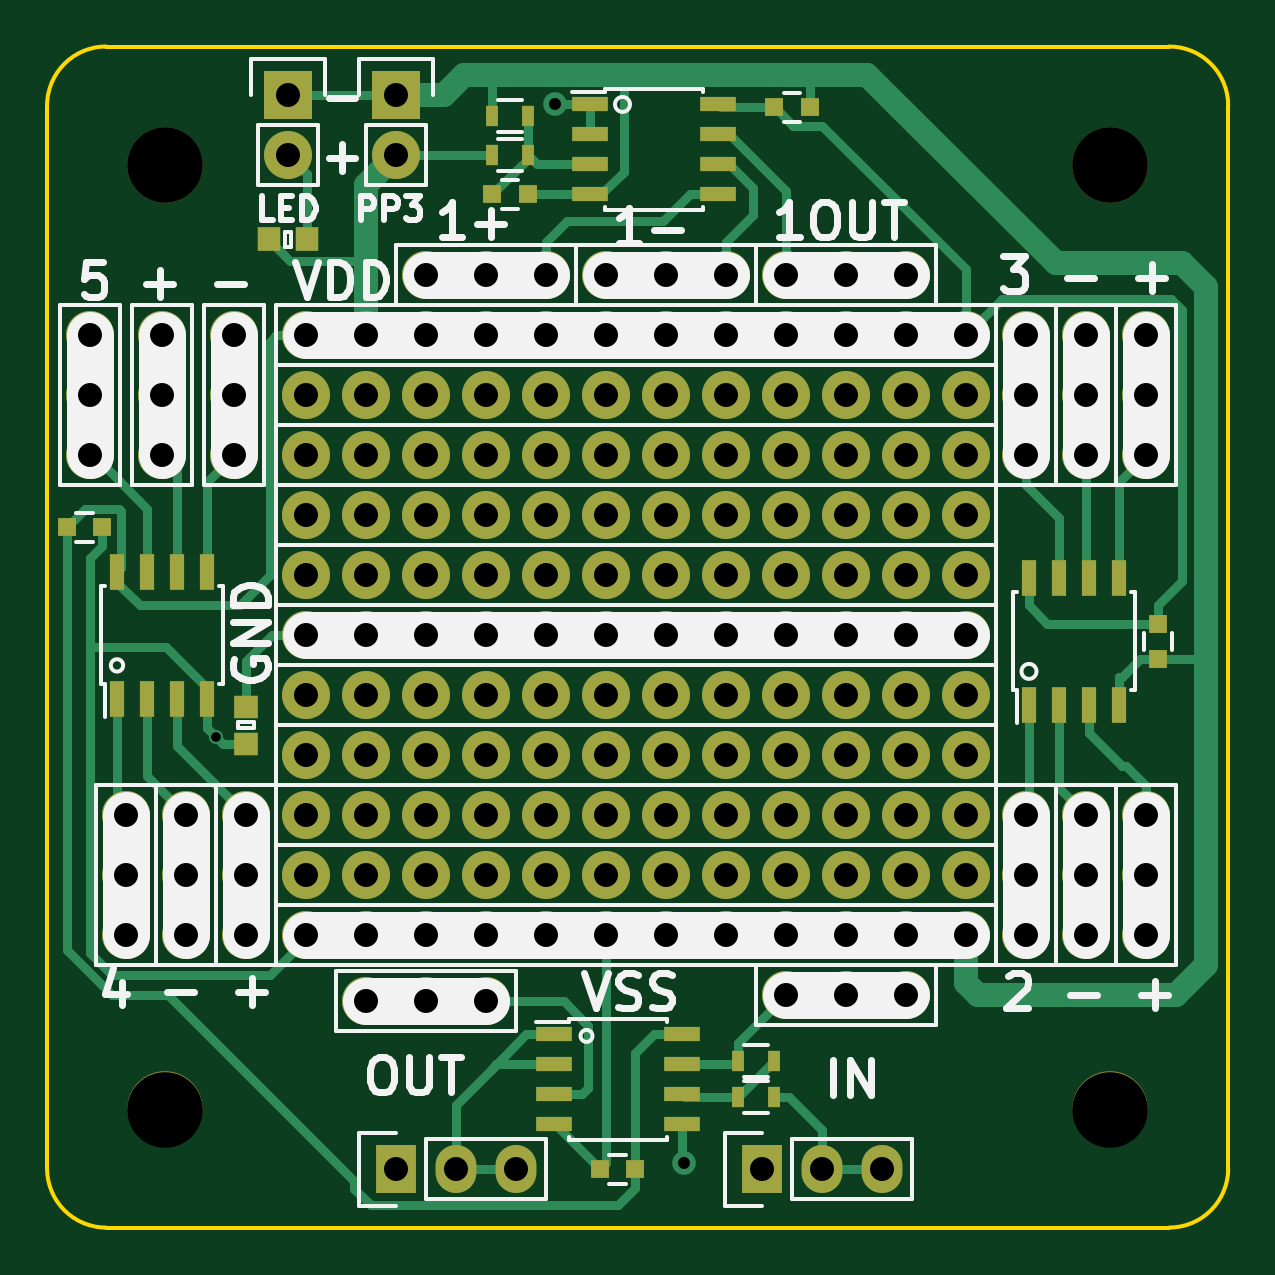
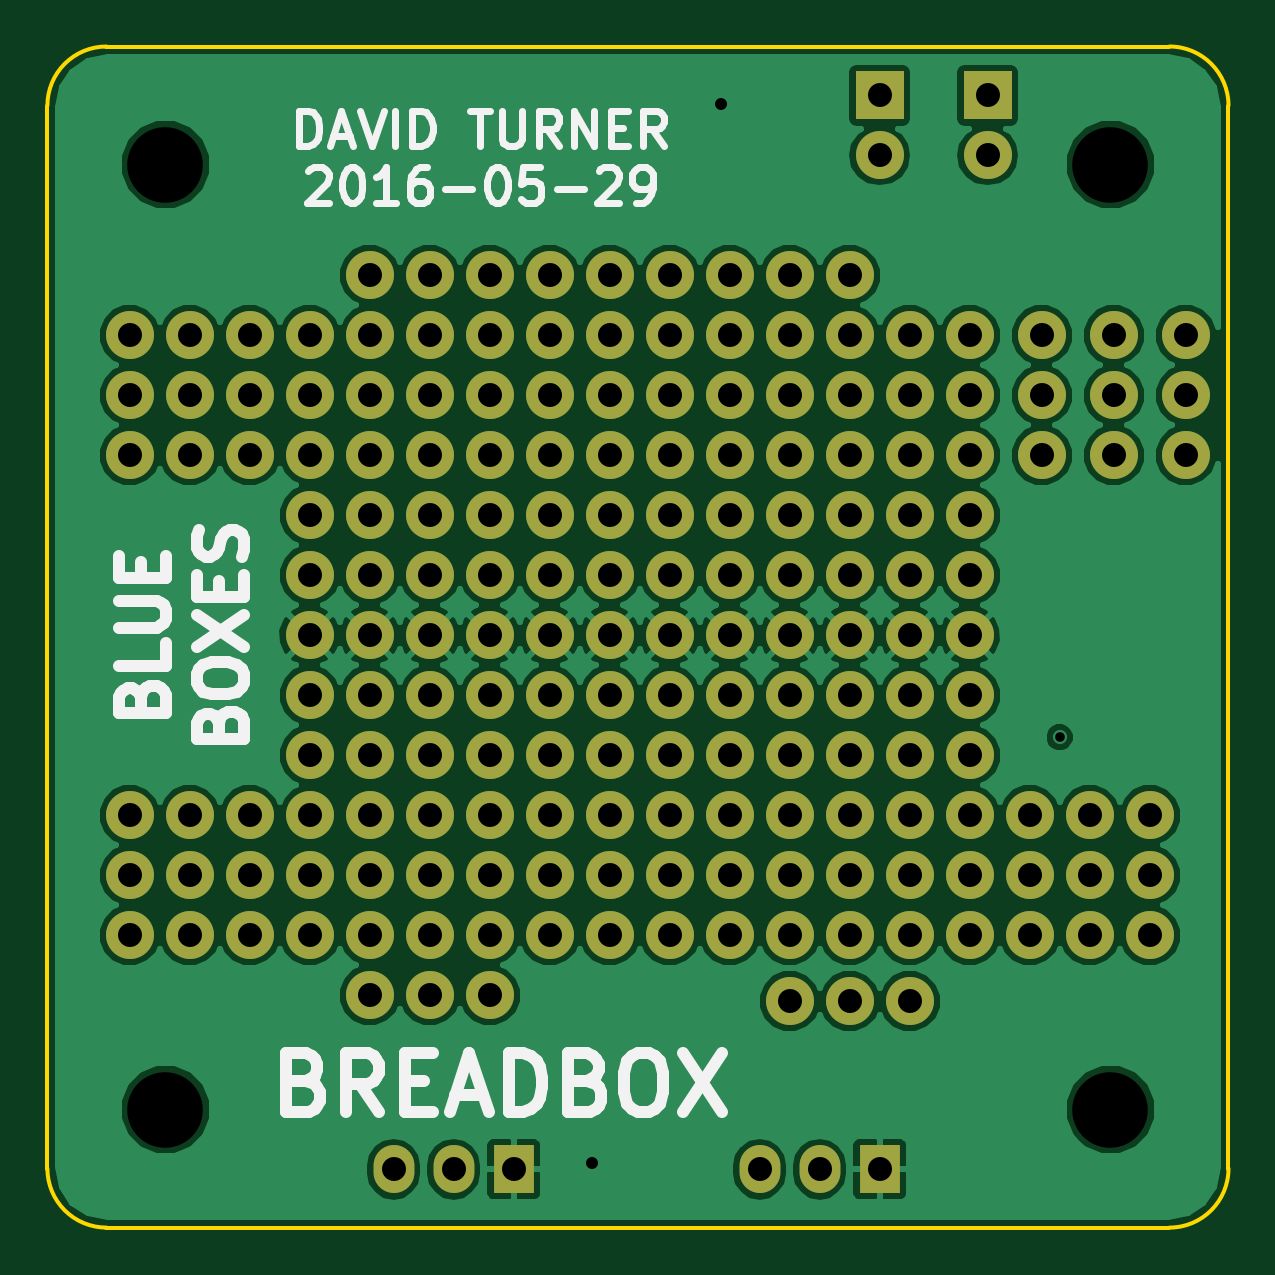
Circuit board: 8 layer files. Board 50.0 x 50.0 mm.
- bottom_copper: breadbox-B.Cu.gbl (76863 bytes)
- bottom_mask: breadbox-B.Mask.gbs (5111 bytes)
- bottom_silk: breadbox-B.SilkS.gbo (10451 bytes)
- outline: breadbox-Edge.Cuts.gm1 (809 bytes)
- top_copper: breadbox-F.Cu.gtl (19336 bytes)
- top_mask: breadbox-F.Mask.gts (6778 bytes)
- top_silk: breadbox-F.SilkS.gto (21684 bytes)
- drill: breadbox.drl (2451 bytes)

=== bottom_copper: breadbox-B.Cu.gbl (76863 bytes, source omitted) ===
=== bottom_mask: breadbox-B.Mask.gbs ===
G04 #@! TF.FileFunction,Soldermask,Bot*
%FSLAX46Y46*%
G04 Gerber Fmt 4.6, Leading zero omitted, Abs format (unit mm)*
G04 Created by KiCad (PCBNEW (2016-03-07 BZR 6612)-product) date Monday, 30 May 2016 'amt' 03:04:43*
%MOMM*%
G01*
G04 APERTURE LIST*
%ADD10C,0.100000*%
%ADD11R,2.032000X2.032000*%
%ADD12O,2.032000X2.032000*%
%ADD13C,2.032000*%
%ADD14R,1.727200X2.032000*%
%ADD15O,1.727200X2.032000*%
G04 APERTURE END LIST*
D10*
D11*
X64770000Y-52070000D03*
D12*
X64770000Y-54610000D03*
D13*
X51816000Y-62230000D03*
X51816000Y-64770000D03*
X51816000Y-67310000D03*
X53340000Y-82550000D03*
X53340000Y-85090000D03*
X53340000Y-87630000D03*
X54864000Y-62230000D03*
X54864000Y-64770000D03*
X54864000Y-67310000D03*
X57912000Y-62230000D03*
X57912000Y-64770000D03*
X57912000Y-67310000D03*
X55880000Y-82550000D03*
X55880000Y-85090000D03*
X55880000Y-87630000D03*
X58420000Y-82550000D03*
X58420000Y-85090000D03*
X58420000Y-87630000D03*
X91440000Y-62230000D03*
X91440000Y-64770000D03*
X91440000Y-67310000D03*
X91440000Y-82550000D03*
X91440000Y-85090000D03*
X91440000Y-87630000D03*
X81280000Y-59690000D03*
X83820000Y-59690000D03*
X86360000Y-59690000D03*
X93980000Y-62230000D03*
X93980000Y-64770000D03*
X93980000Y-67310000D03*
X96520000Y-62230000D03*
X96520000Y-64770000D03*
X96520000Y-67310000D03*
X93980000Y-82550000D03*
X93980000Y-85090000D03*
X93980000Y-87630000D03*
X96520000Y-82550000D03*
X96520000Y-85090000D03*
X96520000Y-87630000D03*
X73660000Y-59690000D03*
X76200000Y-59690000D03*
X78740000Y-59690000D03*
X66040000Y-59690000D03*
X68580000Y-59690000D03*
X71120000Y-59690000D03*
X81280000Y-90170000D03*
X83820000Y-90170000D03*
X86360000Y-90170000D03*
X63500000Y-90424000D03*
X66040000Y-90424000D03*
X68580000Y-90424000D03*
X60960000Y-87630000D03*
X63500000Y-87630000D03*
X66040000Y-87630000D03*
X68580000Y-87630000D03*
X71120000Y-87630000D03*
X73660000Y-87630000D03*
X76200000Y-87630000D03*
X78740000Y-87630000D03*
X81280000Y-87630000D03*
X83820000Y-87630000D03*
X86360000Y-87630000D03*
X88900000Y-87630000D03*
X60960000Y-67310000D03*
X63500000Y-67310000D03*
X66040000Y-67310000D03*
X68580000Y-67310000D03*
X71120000Y-67310000D03*
X73660000Y-67310000D03*
X76200000Y-67310000D03*
X78740000Y-67310000D03*
X81280000Y-67310000D03*
X83820000Y-67310000D03*
X86360000Y-67310000D03*
X88900000Y-67310000D03*
X60960000Y-74930000D03*
X63500000Y-74930000D03*
X66040000Y-74930000D03*
X68580000Y-74930000D03*
X71120000Y-74930000D03*
X73660000Y-74930000D03*
X76200000Y-74930000D03*
X78740000Y-74930000D03*
X81280000Y-74930000D03*
X83820000Y-74930000D03*
X86360000Y-74930000D03*
X88900000Y-74930000D03*
X60960000Y-64770000D03*
X63500000Y-64770000D03*
X66040000Y-64770000D03*
X68580000Y-64770000D03*
X71120000Y-64770000D03*
X73660000Y-64770000D03*
X76200000Y-64770000D03*
X78740000Y-64770000D03*
X81280000Y-64770000D03*
X83820000Y-64770000D03*
X86360000Y-64770000D03*
X88900000Y-64770000D03*
X60960000Y-62230000D03*
X63500000Y-62230000D03*
X66040000Y-62230000D03*
X68580000Y-62230000D03*
X71120000Y-62230000D03*
X73660000Y-62230000D03*
X76200000Y-62230000D03*
X78740000Y-62230000D03*
X81280000Y-62230000D03*
X83820000Y-62230000D03*
X86360000Y-62230000D03*
X88900000Y-62230000D03*
X60960000Y-69850000D03*
X63500000Y-69850000D03*
X66040000Y-69850000D03*
X68580000Y-69850000D03*
X71120000Y-69850000D03*
X73660000Y-69850000D03*
X76200000Y-69850000D03*
X78740000Y-69850000D03*
X81280000Y-69850000D03*
X83820000Y-69850000D03*
X86360000Y-69850000D03*
X88900000Y-69850000D03*
X60960000Y-72390000D03*
X63500000Y-72390000D03*
X66040000Y-72390000D03*
X68580000Y-72390000D03*
X71120000Y-72390000D03*
X73660000Y-72390000D03*
X76200000Y-72390000D03*
X78740000Y-72390000D03*
X81280000Y-72390000D03*
X83820000Y-72390000D03*
X86360000Y-72390000D03*
X88900000Y-72390000D03*
X60960000Y-77470000D03*
X63500000Y-77470000D03*
X66040000Y-77470000D03*
X68580000Y-77470000D03*
X71120000Y-77470000D03*
X73660000Y-77470000D03*
X76200000Y-77470000D03*
X78740000Y-77470000D03*
X81280000Y-77470000D03*
X83820000Y-77470000D03*
X86360000Y-77470000D03*
X88900000Y-77470000D03*
X60960000Y-80010000D03*
X63500000Y-80010000D03*
X66040000Y-80010000D03*
X68580000Y-80010000D03*
X71120000Y-80010000D03*
X73660000Y-80010000D03*
X76200000Y-80010000D03*
X78740000Y-80010000D03*
X81280000Y-80010000D03*
X83820000Y-80010000D03*
X86360000Y-80010000D03*
X88900000Y-80010000D03*
X60960000Y-82550000D03*
X63500000Y-82550000D03*
X66040000Y-82550000D03*
X68580000Y-82550000D03*
X71120000Y-82550000D03*
X73660000Y-82550000D03*
X76200000Y-82550000D03*
X78740000Y-82550000D03*
X81280000Y-82550000D03*
X83820000Y-82550000D03*
X86360000Y-82550000D03*
X88900000Y-82550000D03*
X60960000Y-85090000D03*
X63500000Y-85090000D03*
X66040000Y-85090000D03*
X68580000Y-85090000D03*
X71120000Y-85090000D03*
X73660000Y-85090000D03*
X76200000Y-85090000D03*
X78740000Y-85090000D03*
X81280000Y-85090000D03*
X83820000Y-85090000D03*
X86360000Y-85090000D03*
X88900000Y-85090000D03*
D14*
X64770000Y-97536000D03*
D15*
X67310000Y-97536000D03*
X69850000Y-97536000D03*
D14*
X80264000Y-97536000D03*
D15*
X82804000Y-97536000D03*
X85344000Y-97536000D03*
D11*
X60198000Y-52070000D03*
D12*
X60198000Y-54610000D03*
M02*

=== bottom_silk: breadbox-B.SilkS.gbo (10451 bytes, source omitted) ===
=== outline: breadbox-Edge.Cuts.gm1 ===
G04 #@! TF.FileFunction,Profile,NP*
%FSLAX46Y46*%
G04 Gerber Fmt 4.6, Leading zero omitted, Abs format (unit mm)*
G04 Created by KiCad (PCBNEW (2016-03-07 BZR 6612)-product) date Monday, 30 May 2016 'amt' 03:04:43*
%MOMM*%
G01*
G04 APERTURE LIST*
%ADD10C,0.100000*%
%ADD11C,0.150000*%
G04 APERTURE END LIST*
D10*
D11*
X52500000Y-50000000D02*
X97500000Y-50000000D01*
X50000000Y-97500000D02*
X50000000Y-52500000D01*
X97500000Y-100000000D02*
X52500000Y-100000000D01*
X100000000Y-52500000D02*
X100000000Y-97500000D01*
X50000000Y-97500000D02*
G75*
G03X52500000Y-100000000I2500000J0D01*
G01*
X97500000Y-100000000D02*
G75*
G03X100000000Y-97500000I0J2500000D01*
G01*
X52500000Y-50000000D02*
G75*
G03X50000000Y-52500000I0J-2500000D01*
G01*
X100000000Y-52500000D02*
G75*
G03X97500000Y-50000000I-2500000J0D01*
G01*
M02*

=== top_copper: breadbox-F.Cu.gtl (19336 bytes, source omitted) ===
=== top_mask: breadbox-F.Mask.gts (6778 bytes, source omitted) ===
=== top_silk: breadbox-F.SilkS.gto (21684 bytes, source omitted) ===
=== drill: breadbox.drl ===
M48
;DRILL file {KiCad (2016-03-07 BZR 6612)-product} date Monday, 30 May 2016 'amt' 03:04:45
;FORMAT={-:-/ absolute / inch / decimal}
FMAT,2
INCH,TZ
T1C0.016
T2C0.020
T3C0.040
T4C0.126
%
G90
G05
M72
T1
X2.25Y-3.12
T2
X2.815Y-2.065
X3.03Y-3.83
T3
X2.04Y-2.45
X2.04Y-2.55
X2.04Y-2.65
X2.1Y-3.25
X2.1Y-3.35
X2.1Y-3.45
X2.16Y-2.45
X2.16Y-2.55
X2.16Y-2.65
X2.2Y-3.25
X2.2Y-3.35
X2.2Y-3.45
X2.28Y-2.45
X2.28Y-2.55
X2.28Y-2.65
X2.3Y-3.25
X2.3Y-3.35
X2.3Y-3.45
X2.37Y-2.05
X2.37Y-2.15
X2.4Y-2.45
X2.4Y-2.55
X2.4Y-2.65
X2.4Y-2.75
X2.4Y-2.85
X2.4Y-2.95
X2.4Y-3.05
X2.4Y-3.15
X2.4Y-3.25
X2.4Y-3.35
X2.4Y-3.45
X2.5Y-2.45
X2.5Y-2.55
X2.5Y-2.65
X2.5Y-2.75
X2.5Y-2.85
X2.5Y-2.95
X2.5Y-3.05
X2.5Y-3.15
X2.5Y-3.25
X2.5Y-3.35
X2.5Y-3.45
X2.5Y-3.56
X2.55Y-2.05
X2.55Y-2.15
X2.55Y-3.84
X2.6Y-2.35
X2.6Y-2.45
X2.6Y-2.55
X2.6Y-2.65
X2.6Y-2.75
X2.6Y-2.85
X2.6Y-2.95
X2.6Y-3.05
X2.6Y-3.15
X2.6Y-3.25
X2.6Y-3.35
X2.6Y-3.45
X2.6Y-3.56
X2.65Y-3.84
X2.7Y-2.35
X2.7Y-2.45
X2.7Y-2.55
X2.7Y-2.65
X2.7Y-2.75
X2.7Y-2.85
X2.7Y-2.95
X2.7Y-3.05
X2.7Y-3.15
X2.7Y-3.25
X2.7Y-3.35
X2.7Y-3.45
X2.7Y-3.56
X2.75Y-3.84
X2.8Y-2.35
X2.8Y-2.45
X2.8Y-2.55
X2.8Y-2.65
X2.8Y-2.75
X2.8Y-2.85
X2.8Y-2.95
X2.8Y-3.05
X2.8Y-3.15
X2.8Y-3.25
X2.8Y-3.35
X2.8Y-3.45
X2.9Y-2.35
X2.9Y-2.45
X2.9Y-2.55
X2.9Y-2.65
X2.9Y-2.75
X2.9Y-2.85
X2.9Y-2.95
X2.9Y-3.05
X2.9Y-3.15
X2.9Y-3.25
X2.9Y-3.35
X2.9Y-3.45
X3.Y-2.35
X3.Y-2.45
X3.Y-2.55
X3.Y-2.65
X3.Y-2.75
X3.Y-2.85
X3.Y-2.95
X3.Y-3.05
X3.Y-3.15
X3.Y-3.25
X3.Y-3.35
X3.Y-3.45
X3.1Y-2.35
X3.1Y-2.45
X3.1Y-2.55
X3.1Y-2.65
X3.1Y-2.75
X3.1Y-2.85
X3.1Y-2.95
X3.1Y-3.05
X3.1Y-3.15
X3.1Y-3.25
X3.1Y-3.35
X3.1Y-3.45
X3.16Y-3.84
X3.2Y-2.35
X3.2Y-2.45
X3.2Y-2.55
X3.2Y-2.65
X3.2Y-2.75
X3.2Y-2.85
X3.2Y-2.95
X3.2Y-3.05
X3.2Y-3.15
X3.2Y-3.25
X3.2Y-3.35
X3.2Y-3.45
X3.2Y-3.55
X3.26Y-3.84
X3.3Y-2.35
X3.3Y-2.45
X3.3Y-2.55
X3.3Y-2.65
X3.3Y-2.75
X3.3Y-2.85
X3.3Y-2.95
X3.3Y-3.05
X3.3Y-3.15
X3.3Y-3.25
X3.3Y-3.35
X3.3Y-3.45
X3.3Y-3.55
X3.36Y-3.84
X3.4Y-2.35
X3.4Y-2.45
X3.4Y-2.55
X3.4Y-2.65
X3.4Y-2.75
X3.4Y-2.85
X3.4Y-2.95
X3.4Y-3.05
X3.4Y-3.15
X3.4Y-3.25
X3.4Y-3.35
X3.4Y-3.45
X3.4Y-3.55
X3.5Y-2.45
X3.5Y-2.55
X3.5Y-2.65
X3.5Y-2.75
X3.5Y-2.85
X3.5Y-2.95
X3.5Y-3.05
X3.5Y-3.15
X3.5Y-3.25
X3.5Y-3.35
X3.5Y-3.45
X3.6Y-2.45
X3.6Y-2.55
X3.6Y-2.65
X3.6Y-3.25
X3.6Y-3.35
X3.6Y-3.45
X3.7Y-2.45
X3.7Y-2.55
X3.7Y-2.65
X3.7Y-3.25
X3.7Y-3.35
X3.7Y-3.45
X3.8Y-2.45
X3.8Y-2.55
X3.8Y-2.65
X3.8Y-3.25
X3.8Y-3.35
X3.8Y-3.45
T4
X2.1654Y-2.1654
X2.1654Y-3.7402
X3.7402Y-2.1654
X3.7402Y-3.7402
T0
M30
